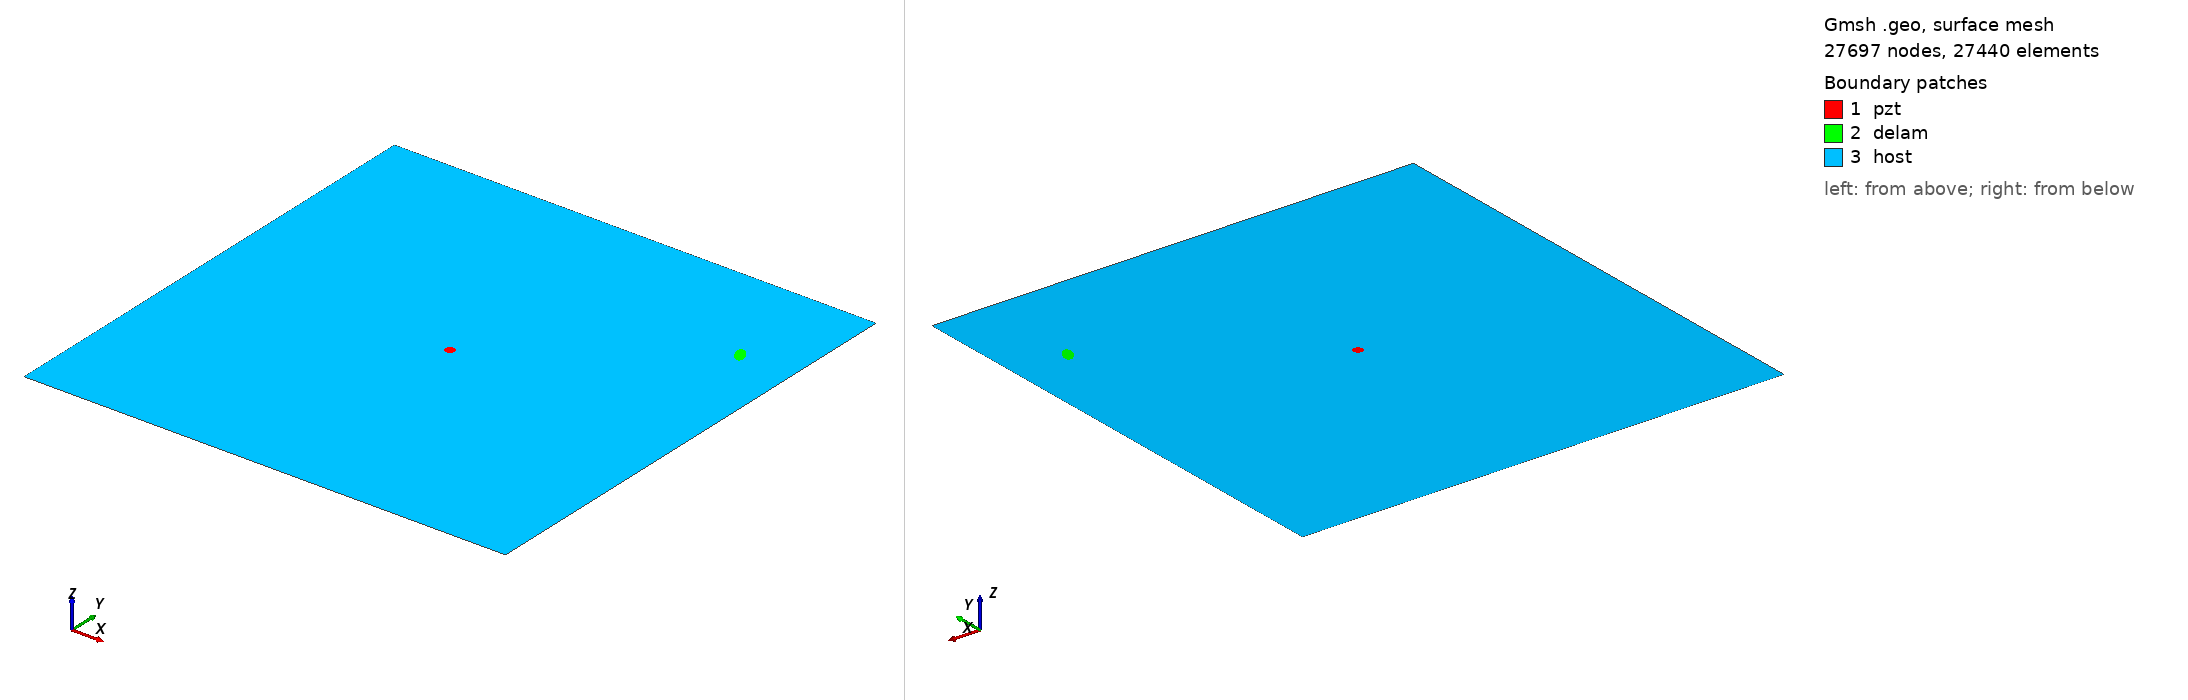

Gmsh geometry script, surface-meshed: 27697 nodes, 27440 surface elements. Boundary patches (legend numbers): 1 pzt, 2 delam, 3 host. Left view from above one corner, right view from below the opposite corner. Legend entries are the model's physical surfaces. The drawing asked Gmsh for element sizes between 1% and 20% of the model's largest extent; the script's own settings can give other sizes.

=== m_252_delam1_position_no_79_a_10mm_b_5mm_angle_120.geo (drawn) ===
SetFactory("OpenCASCADE");
L=0.500000; 
W=0.500000; 
a=0.010000; 
b=0.005000; 
x=0.444444; 
y=0.388889; 
alpha=0.666667 *Pi; 
r=0.005000; 
xpzt=0.250000; 
ypzt=0.250000; 
//+
Point(1) = {0, 0, 0, 1.0};
//+
Point(2) = {L, 0, 0, 1.0};
//+
Point(3) = {L, W, 0, 1.0};
//+
Point(4) = {0, W, 0, 1.0};
//+
Line(1) = {1, 2};
//+
Line(2) = {2, 3};
//+
Line(3) = {3, 4};
//+
Line(4) = {4, 1};
//+
Circle(5) = {xpzt, ypzt, -0, r, 0, 2*Pi};
//+
Ellipse(6) = {x, y, -0, a, b, 0, 2*Pi};
//+
Rotate {{0, 0, 1}, {x, y, 0}, alpha} {
  Curve{6}; 
}
//+
Curve Loop(1) = {4, 1, 2, 3};
//+
Curve Loop(2) = {6};
//+
Curve Loop(3) = {5};
//+
Curve Loop(4) = {6};
//+
Curve Loop(5) = {5};
//+
Plane Surface(1) = {5};
//+
Plane Surface(2) = {4};
//+
Plane Surface(3) = {1, 2, 3};
//+
Point(9) = {xpzt, ypzt, 0, 1.0};
//+
Point{9} In Surface {1};// mesh node at centre of pzt
//+
Physical Surface("pzt") = {1};
//+
Physical Surface("delam") = {2};
//+
Physical Surface("host") = {3};

Mesh.Algorithm = 6; // Frontal
Mesh.CharacteristicLengthFactor = 0.080000;
Mesh.CharacteristicLengthMin = 0.001000;
Mesh.CharacteristicLengthMax = 0.200000;
Mesh.RecombineAll = 1; // Apply recombination algorithm
Mesh.SubdivisionAlgorithm = 1; // 1: all quadrangles
Mesh.Smoothing = 1;
